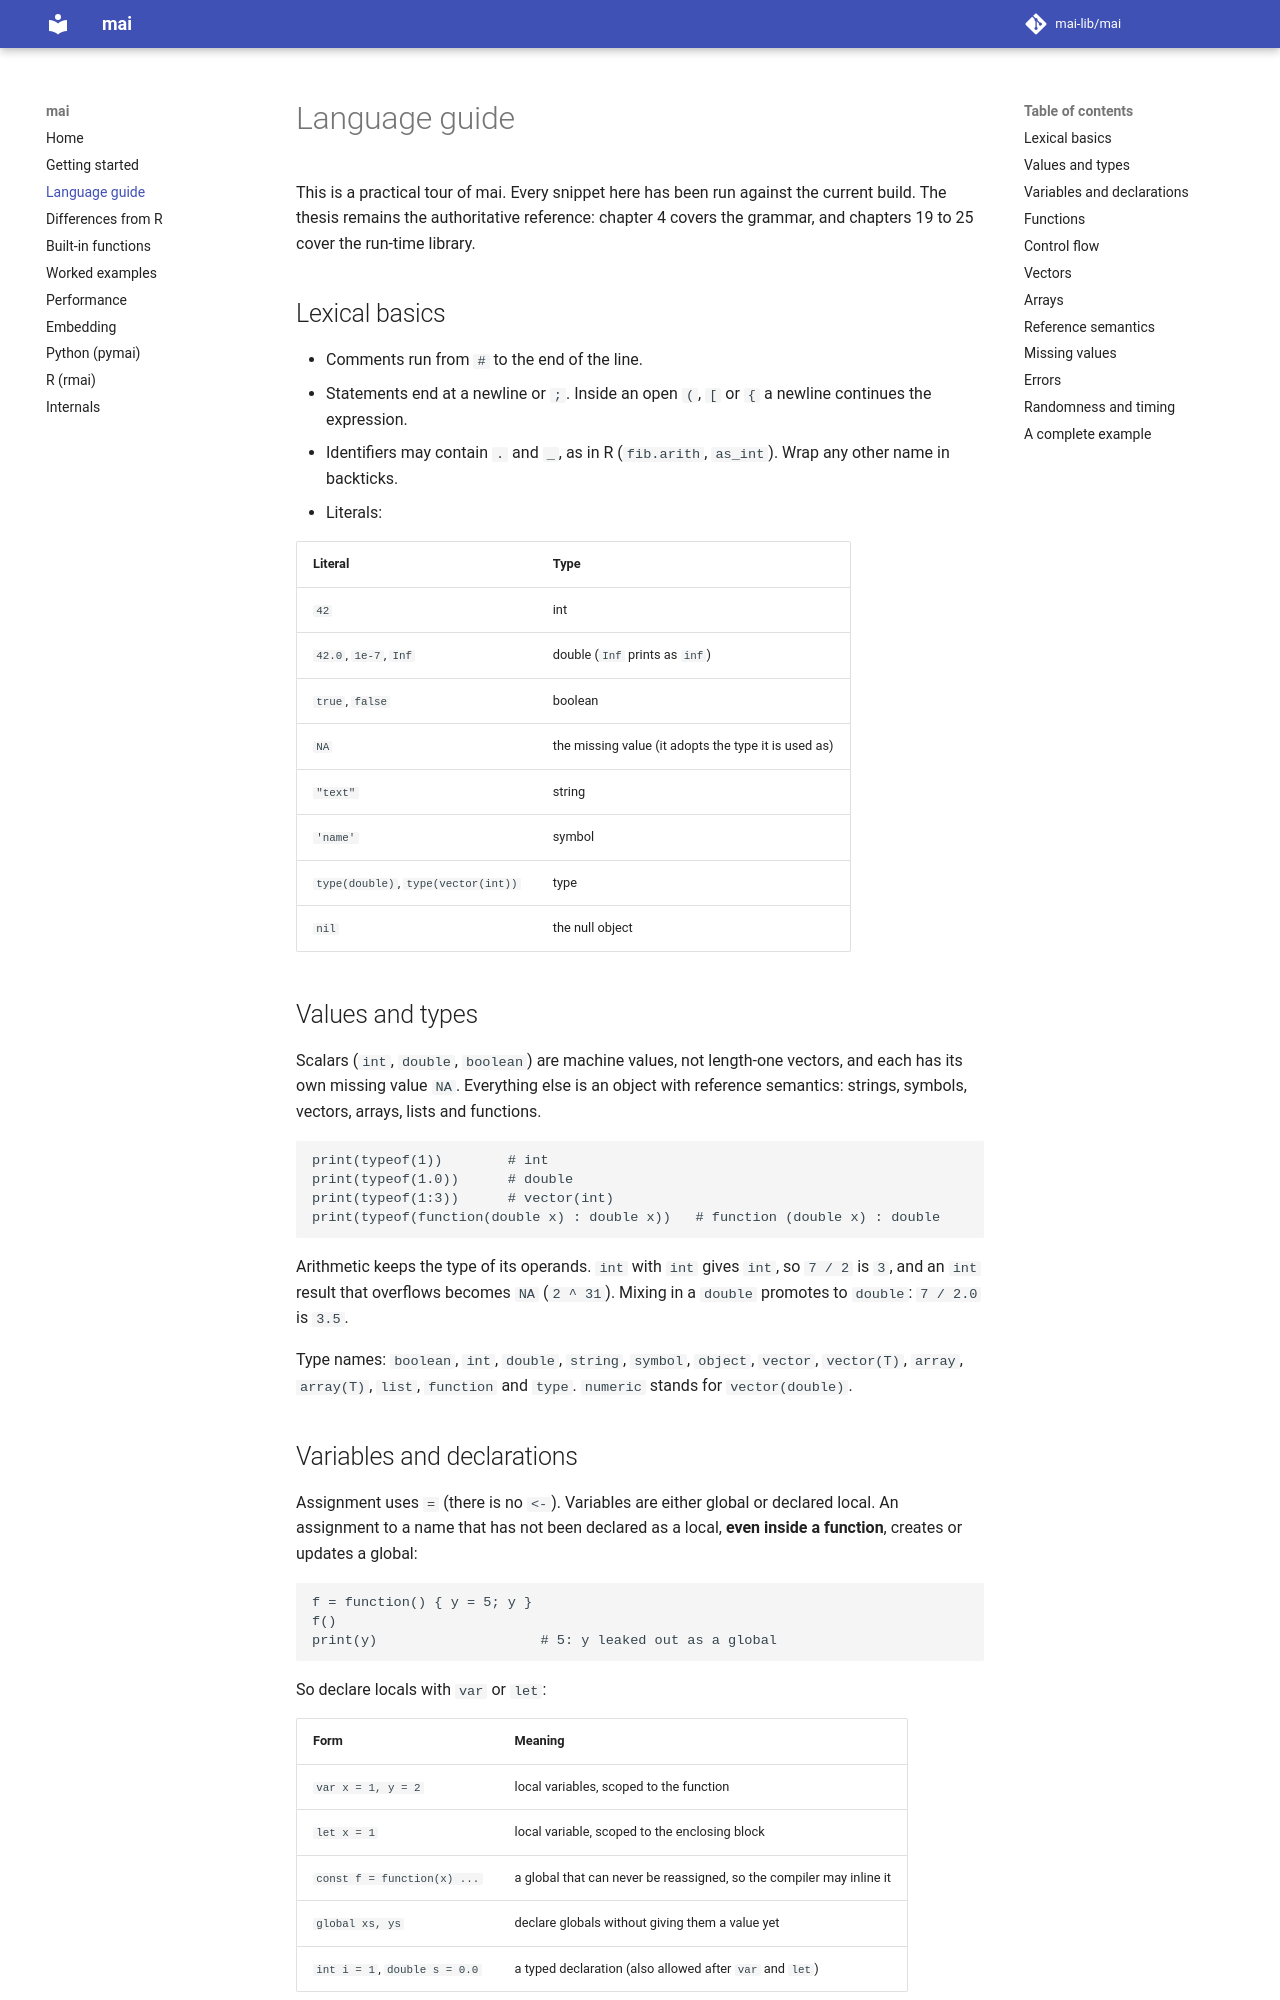

repository: mai-lib/mai · page: language-guide/index.html · generator: mkdocs

# Language guide

This is a practical tour of mai. Every snippet here has been run against the
current build. The thesis remains the authoritative reference: chapter 4
covers the grammar, and chapters 19 to 25 cover the run-time library.

## Lexical basics

- Comments run from `#` to the end of the line.
- Statements end at a newline or `;`. Inside an open `(`, `[` or `{` a
  newline continues the expression.
- Identifiers may contain `.` and `_`, as in R (`fib.arith`, `as_int`). Wrap
  any other name in backticks.
- Literals:

  | Literal | Type |
  | --- | --- |
  | `42` | int |
  | `42.0`, `1e-7`, `Inf` | double (`Inf` prints as `inf`) |
  | `true`, `false` | boolean |
  | `NA` | the missing value (it adopts the type it is used as) |
  | `"text"` | string |
  | `'name'` | symbol |
  | `type(double)`, `type(vector(int))` | type |
  | `nil` | the null object |

## Values and types

Scalars (`int`, `double`, `boolean`) are machine values, not length-one
vectors, and each has its own missing value `NA`. Everything else is an
object with reference semantics: strings, symbols, vectors, arrays, lists
and functions.

```
print(typeof(1))        # int
print(typeof(1.0))      # double
print(typeof(1:3))      # vector(int)
print(typeof(function(double x) : double x))   # function (double x) : double
```

Arithmetic keeps the type of its operands. `int` with `int` gives `int`, so
`7 / 2` is `3`, and an `int` result that overflows becomes `NA` (`2 ^ 31`).
Mixing in a `double` promotes to `double`: `7 / 2.0` is `3.5`.

Type names: `boolean`, `int`, `double`, `string`, `symbol`, `object`,
`vector`, `vector(T)`, `array`, `array(T)`, `list`, `function` and `type`.
`numeric` stands for `vector(double)`.
